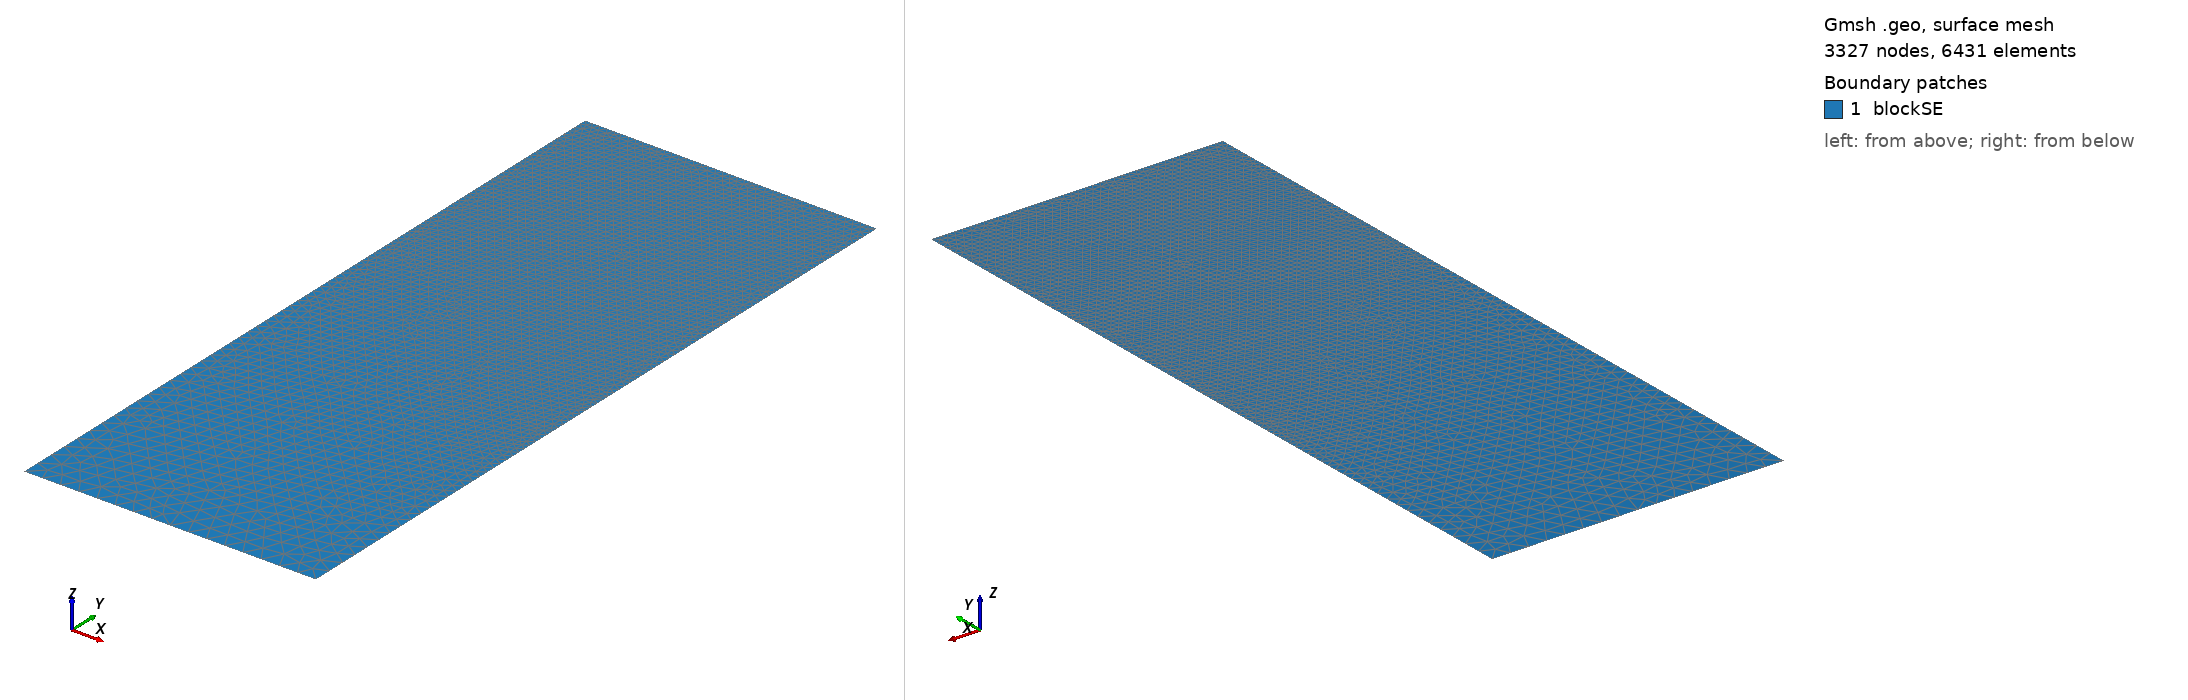

Gmsh geometry script, surface-meshed: 3327 nodes, 6431 surface elements. Boundary patches (legend numbers): 1 blockSE. Left view from above one corner, right view from below the opposite corner. Legend entries are the model's physical surfaces. The drawing asked Gmsh for element sizes between 1% and 20% of the model's largest extent; the script's own settings can give other sizes.

=== t81.geo (drawn) ===
/// Build a 2D model with micro-electrode

//SetFactory("OpenCASCADE");

// Parameters
hSE  = 20.0;  // thickness of the SE, in unit um
wSE  = 8.0;  // width of the SE, in unit um
hLi  = 8.9722;    // initial height of the Li in the pore, in unit um
rp   = 0.05;  // the round radius at corner point, in unit um
mSE  = 0.5;  // mesh characteristic length for SE out boundaries
mAnd = 0.05;  // mesh characteristic length for micro-probe

//**** Create points **/
// Create points for the boundary
Point(1) = {0, 0, 0, mSE};            Point(2) = {wSE, 0, 0, mSE};
Point(3) = {wSE, hSE-hLi, 0, mAnd};   Point(4) = {wSE, hSE-rp, 0, mAnd}; 
Point(5) = {wSE-rp, hSE-rp, 0, mAnd}; Point(6) = {wSE-rp, hSE, 0, mAnd}; 
Point(7) = {0, hSE, 0, mAnd};

//***** Create lines **/
// Creat lines for the boundary
Line(1)   = {1, 2};     Line(2)   = {2, 3};
Line(3)   = {3, 4};     Circle(4) = {4, 5, 6};  
Line(5)   = {6, 7};     Line(6)   = {7, 1};

//*** Create loops from lines **/
Curve Loop(6) = {1, 2, 3, 4, 5, 6};   // Outer boundary

//*** Create blocks from lines **/
Plane Surface(1) = {6}; // creat block SE

//*** Physical names **/
Physical Curve("SE_btm")     = {1};
Physical Curve("SE_right")   = {2};
//Physical Curve("SE_top")     = {3};
Physical Curve("SE_left")    = {6};
Physical Curve("And_btm")    = {3, 4, 5};
Physical Surface("blockSE")  = {1};
